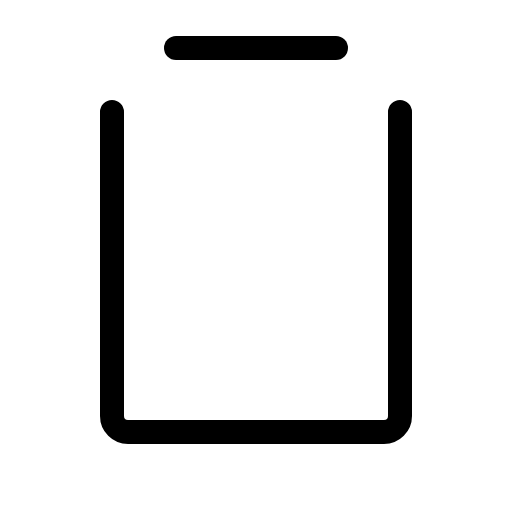
t = 0.00 s
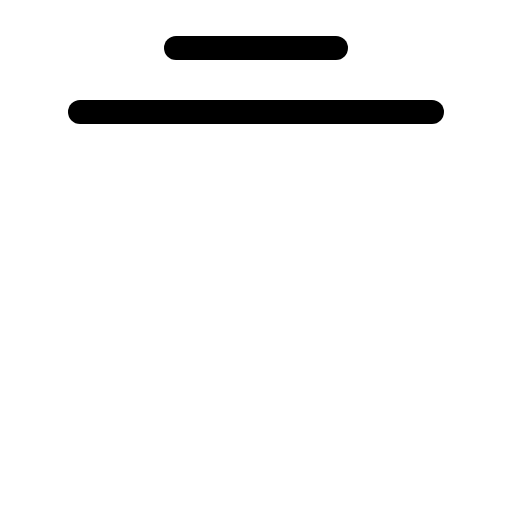
t = 0.60 s
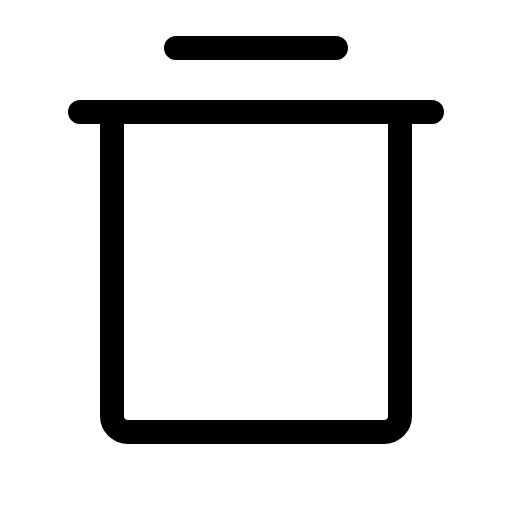
t = 1.35 s
t = 1.73 s: frame unchanged from t = 1.35 s, image omitted
t = 2.48 s: frame unchanged from t = 1.35 s, image omitted
t = 2.85 s: frame unchanged from t = 1.35 s, image omitted

The animated SVG that drew these frames (rendered in a browser with its animation timeline set to each time). Animation: 1 CSS @keyframes rule; one cycle of 3.60 s, repeats indefinitely.

<svg xmlns="http://www.w3.org/2000/svg" viewBox="0 0 256 256">
  <style>
    .draw-line {
      stroke-dasharray: 2000;
      stroke-dashoffset: 0;
    }
    svg:hover .draw-line {
      animation: phosphor-draw-in 3s ease-in-out infinite alternate;
    }
    @keyframes phosphor-draw-in {
      0%   { stroke-dashoffset: 2000; }
      50%  { stroke-dashoffset: 0; }
      100% { stroke-dashoffset: 0; }
    }
  </style><rect width="256" height="256" fill="none"/><line x1="216" y1="56" x2="40" y2="56" fill="none" stroke="currentColor" stroke-linecap="round" stroke-linejoin="round" stroke-width="12" class="draw-line" pathLength="1" style="animation-delay: 0s"/><line x1="88" y1="24" x2="168" y2="24" fill="none" stroke="currentColor" stroke-linecap="round" stroke-linejoin="round" stroke-width="12" class="draw-line" pathLength="1" style="animation-delay: 0.3s"/><path d="M200,56V208a8,8,0,0,1-8,8H64a8,8,0,0,1-8-8V56" fill="none" stroke="currentColor" stroke-linecap="round" stroke-linejoin="round" stroke-width="12" class="draw-line" pathLength="1" style="animation-delay: 0.6s"/></svg>
